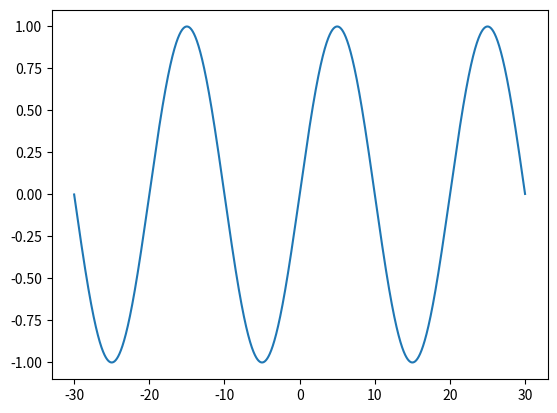

Write the Python code that produced this figure. (Note: this script raises an exception after producing the figure.)
__author__ = 'heberto'


import numpy as np
import matplotlib.pyplot as plt

start = 30
x = np.arange(-start, start, 0.01)


alpha = 20
beta = 0.05
sin = np.sin(beta * 2 * np.pi * x)
exp = np.exp(-(x / alpha) ** 2)

y = exp * sin

plt.plot(x, sin, label='sine')
plt.hold('on')
plt.plot(x, exp, label='exponential')
plt.plot(x, y, label='gabor')
plt.grid()
plt.legend()
plt.show()